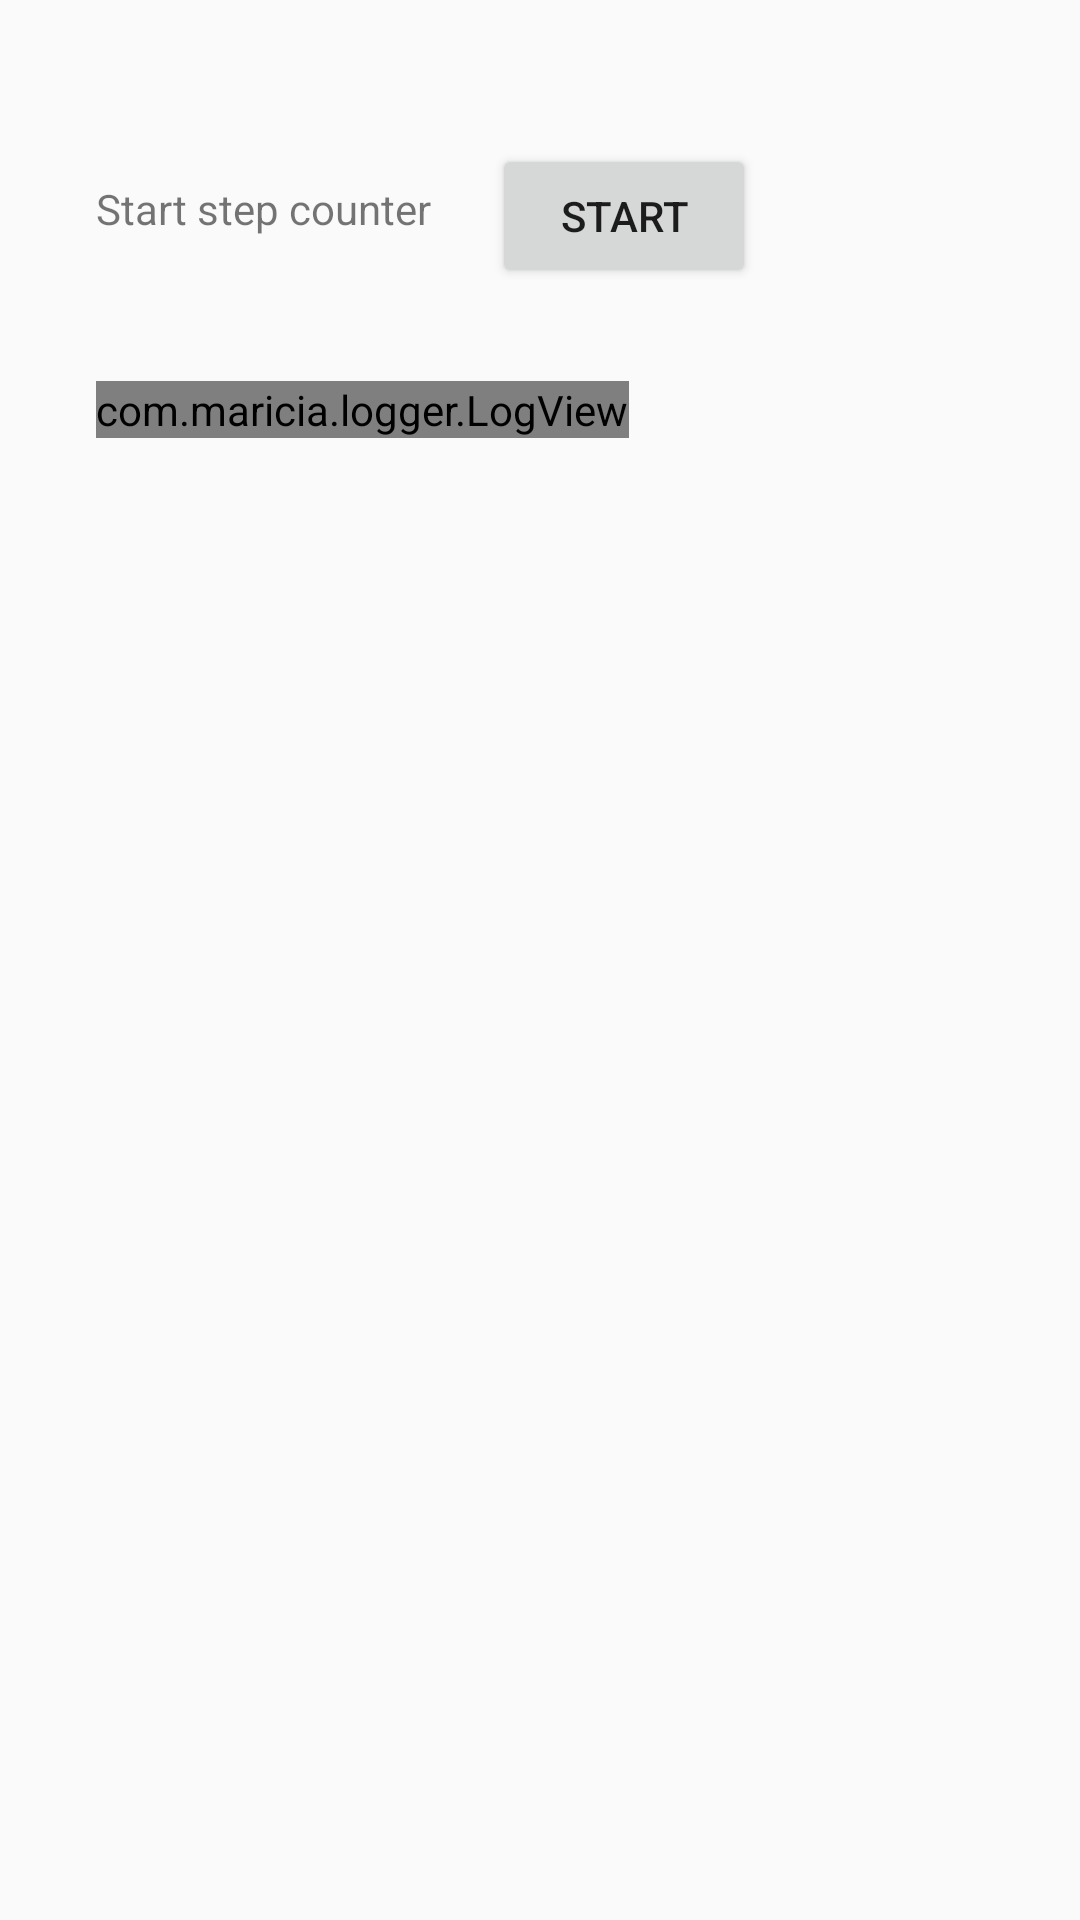

Layout XML and referenced resources for this Android screen:
<!-- AndroidManifest.xml: application theme AppTheme -->
<!-- res/layout/activity_main.xml -->
<?xml version="1.0" encoding="utf-8"?>
<android.support.constraint.ConstraintLayout xmlns:android="http://schemas.android.com/apk/res/android"
    xmlns:app="http://schemas.android.com/apk/res-auto"
    xmlns:tools="http://schemas.android.com/tools"
    android:layout_width="match_parent"
    android:layout_height="match_parent"
    tools:context="com.example.stepperandroid.MainActivity">

    <TextView
        android:id="@+id/textView"
        android:layout_width="wrap_content"
        android:layout_height="0dp"
        android:layout_marginStart="32dp"
        android:layout_marginTop="60dp"

        android:text="Start step counter"
        app:layout_constraintStart_toStartOf="parent"
        app:layout_constraintTop_toTopOf="parent" />

    <Button
        android:id="@+id/stepStart"
        android:layout_width="wrap_content"
        android:layout_height="wrap_content"
        android:layout_marginStart="164dp"
        android:layout_marginTop="48dp"
        android:text="Start"
        app:layout_constraintStart_toStartOf="parent"
        app:layout_constraintTop_toTopOf="parent"
        android:onClick="onClick"/>


    <com.example.logger.LogView
        android:id="@+id/logResults"
        android:layout_width="wrap_content"
        android:layout_height="wrap_content"
        android:layout_marginStart="32dp"
        android:layout_marginTop="48dp"
        app:layout_constraintStart_toStartOf="parent"
        app:layout_constraintTop_toBottomOf="@+id/textView" />



    <TextView
        android:id="@+id/results"
        android:layout_width="wrap_content"
        android:layout_height="wrap_content"
        android:layout_marginStart="32dp"
        android:layout_marginTop="48dp"
        app:layout_constraintStart_toStartOf="parent"
        app:layout_constraintTop_toBottomOf="@+id/textView" />


</android.support.constraint.ConstraintLayout>
<!-- resources referenced by this layout -->
<resources>
  <style name="AppTheme" parent="Theme.AppCompat.Light.DarkActionBar">
          
          <item name="colorPrimary">@color/colorPrimary</item>
          <item name="colorPrimaryDark">@color/colorPrimaryDark</item>
          <item name="colorAccent">@color/colorAccent</item>
      </style>
  <!-- not gathered from this repository: default colours our renderer supplied (Android Studio template values) -->
  <color name="colorPrimary">#FF6200EE</color>
  <color name="colorPrimaryDark">#FF3700B3</color>
  <color name="colorAccent">#FF03DAC5</color>
</resources>
